Run: headless pygame with SDL's dummy video driver; simulated clock (each Clock.tick advances the game by its frame time, no real sleeping); random seed 0; keys injected as events and as key.get_pressed() state; no mouse input.
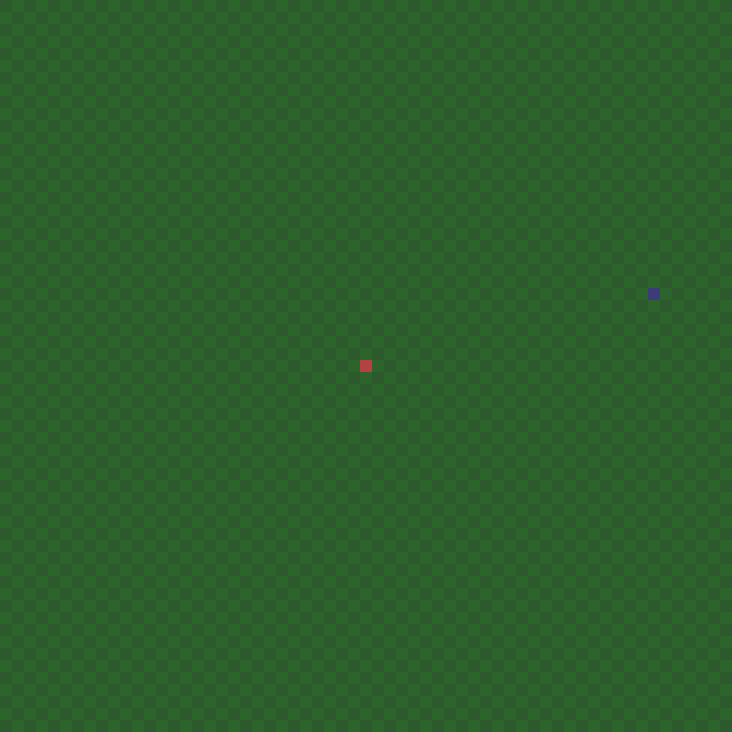
Frame 1 of 4 · flips 1–60 · no input
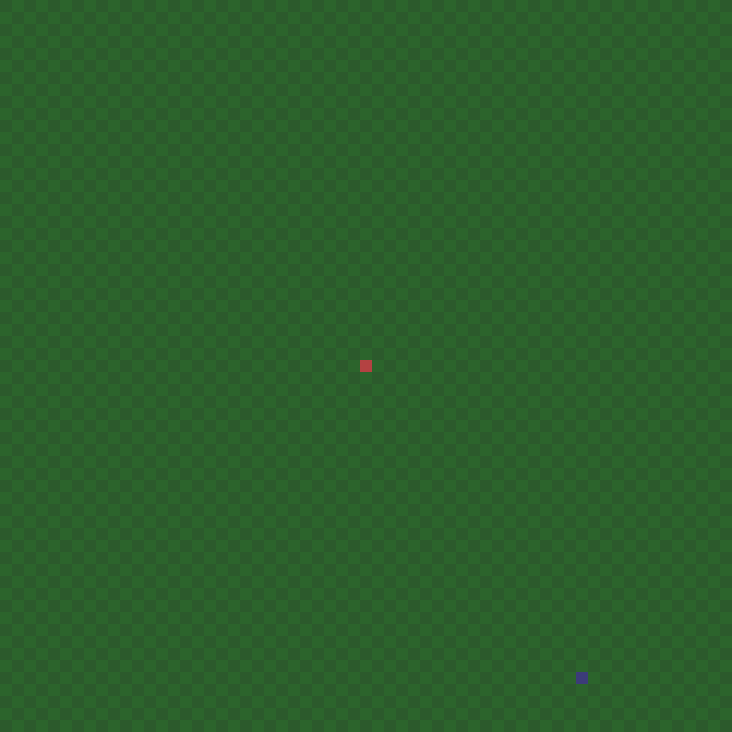
Frame 2 of 4 · flips 61–180 · tapped SPACE, RETURN · held RIGHT (→), D
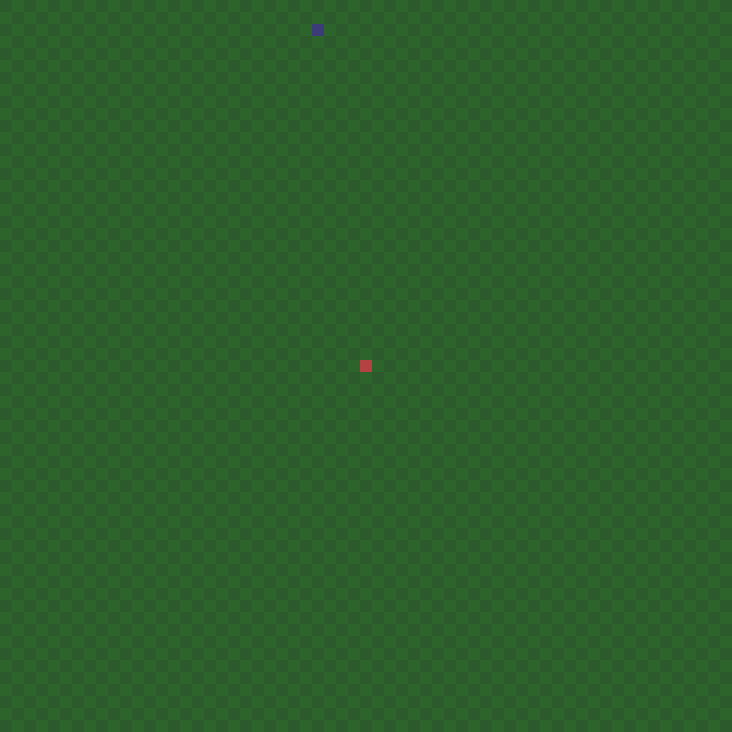
Frame 3 of 4 · flips 181–300 · held DOWN (↓), S
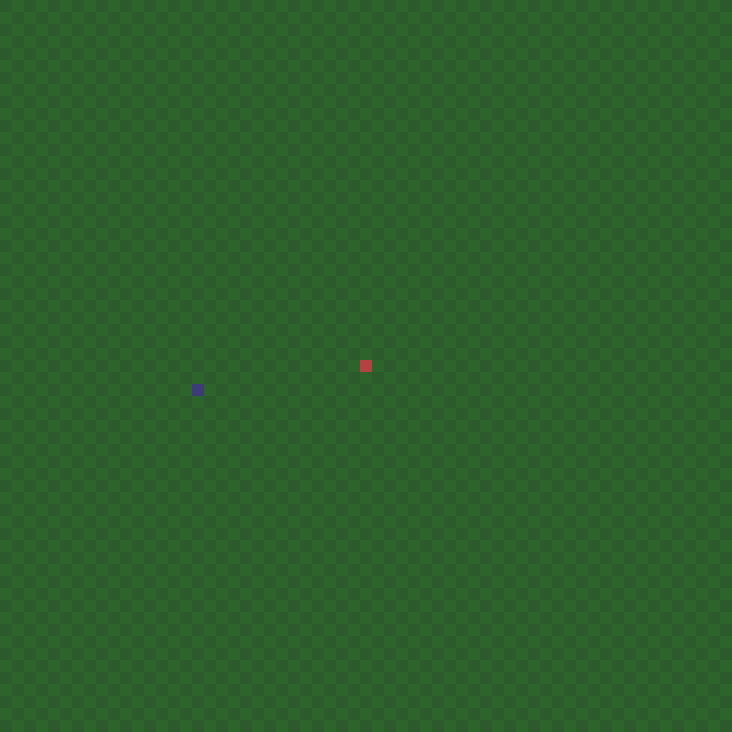
Frame 4 of 4 · flips 301–420 · held LEFT (←), A, UP (↑), W

The pygame program that drew these frames:

import os
import pygame
import sys
import random
from pygame.locals import *

os.environ['SDL_VIDEO_CENTERED'] = '1'

gridSize = 61
WINDOWWIDTH = WINDOWHEIGHT = gridSize*12
TILESIZE = int(WINDOWWIDTH/gridSize)
FPS = 20
GROWTHSPEED = 15

directions = {None: (0, 0), 'NORTH': (0, -1), 'EAST': (1, 0), 'SOUTH': (0, 1), 'WEST': (-1, 0)}


def main():

    clock, bg, snake, food = init()

    direction = None
    game_over = False
    growth = 0

    while True:

        if game_over:
            pygame.event.clear()

        t_direction = direction
        for event in pygame.event.get():
            if event.type == QUIT or (event.type == KEYDOWN and event.key == K_ESCAPE):
                pygame.quit()
                sys.exit()
            elif event.type == KEYDOWN:
                if event.key == K_UP and direction != 'SOUTH':
                    t_direction = 'NORTH'
                elif event.key == K_RIGHT and direction != 'WEST':
                    t_direction = 'EAST'
                elif event.key == K_LEFT and direction != 'EAST':
                    t_direction = 'WEST'
                elif event.key == K_DOWN and direction != 'NORTH':
                    t_direction = 'SOUTH'
        direction = t_direction

        snake, food, growth, game_over = update_game_state(snake, food, direction, growth)

        if game_over:
            snake, food, direction, growth = reset()

        draw_graphics(bg, snake, food)
        clock.tick(FPS)


def init():
    pygame.init()
    global surface
    clock = pygame.time.Clock()
    surface = pygame.display.set_mode((WINDOWWIDTH, WINDOWHEIGHT))
    pygame.display.set_caption('Snake')
    bg = generate_raster()
    print("Initialized")
    return clock, bg, [((gridSize-1)/2, (gridSize-1)/2)], (random.randint(0, gridSize-1), random.randint(0, gridSize-1))


def generate_raster():
    bg = pygame.Surface((WINDOWWIDTH, WINDOWHEIGHT))
    bg.fill((44, 100, 44))
    for i in range(0, gridSize, 2):
        for j in range(0, gridSize):
            if i % 2 == 0:
                if j % 2 == 0:
                    pygame.draw.rect(bg, (44, 90, 44), (i*TILESIZE, j*TILESIZE, TILESIZE, TILESIZE))
                else:
                    pygame.draw.rect(bg, (44, 90, 44), ((i+1)*TILESIZE, j*TILESIZE, TILESIZE, TILESIZE))

    print("Background generated")
    return bg


def draw_graphics(bg, snake, food):
    surface.blit(bg, (0, 0))
    for i in snake:
        if snake.index(i) == 0:
            pygame.draw.rect(surface, (180, 66, 66), (i[0]*TILESIZE, i[1]*TILESIZE, TILESIZE, TILESIZE))
        else:
            if snake.index(i) % 2 == 0:
                pygame.draw.rect(surface, (120, 66, 66), (i[0]*TILESIZE, i[1]*TILESIZE, TILESIZE, TILESIZE))
            else:
                pygame.draw.rect(surface, (140, 66, 66), (i[0]*TILESIZE, i[1]*TILESIZE, TILESIZE, TILESIZE))

    pygame.draw.rect(surface, (60, 60, 120), (food[0]*TILESIZE, food[1]*TILESIZE, TILESIZE, TILESIZE))
    pygame.display.update()


def update_game_state(snake, food, direction, growth):

    game_over = False

    updated_snake = []
    for i in snake:
        if i == snake[0]:
            updated_snake.append((i[0]+directions.get(direction)[0], i[1]+directions.get(direction)[1]))
        else:
            updated_snake.append(snake[snake.index(i)-1])

        if len(updated_snake) > 1:
            for j in updated_snake:
                if j == i:
                    game_over = True
                    print('Game over. Final score: ' + str(len(snake)))

    if updated_snake[0] == food:
        growth += GROWTHSPEED
        updated_food = (random.randint(1, gridSize-2), random.randint(1, gridSize-2))
    else:
        updated_food = food

    if updated_snake[0][0] > (gridSize-1) or updated_snake[0][0] < 0 \
            or updated_snake[0][1] > (gridSize-1) or updated_snake[0][1] < 0:
        game_over = True

    if growth > 0:
        updated_snake.append(snake[-1])
        growth -= 1

    return updated_snake, updated_food, growth, game_over


def reset():
    pygame.time.wait(2000)
    snake = [((gridSize - 1) / 2, (gridSize - 1) / 2)]
    food = (random.randint(0, gridSize-1), random.randint(0, gridSize-1))
    direction = None
    growth = 0
    return snake, food, direction, growth

if __name__ == '__main__':
    main()
